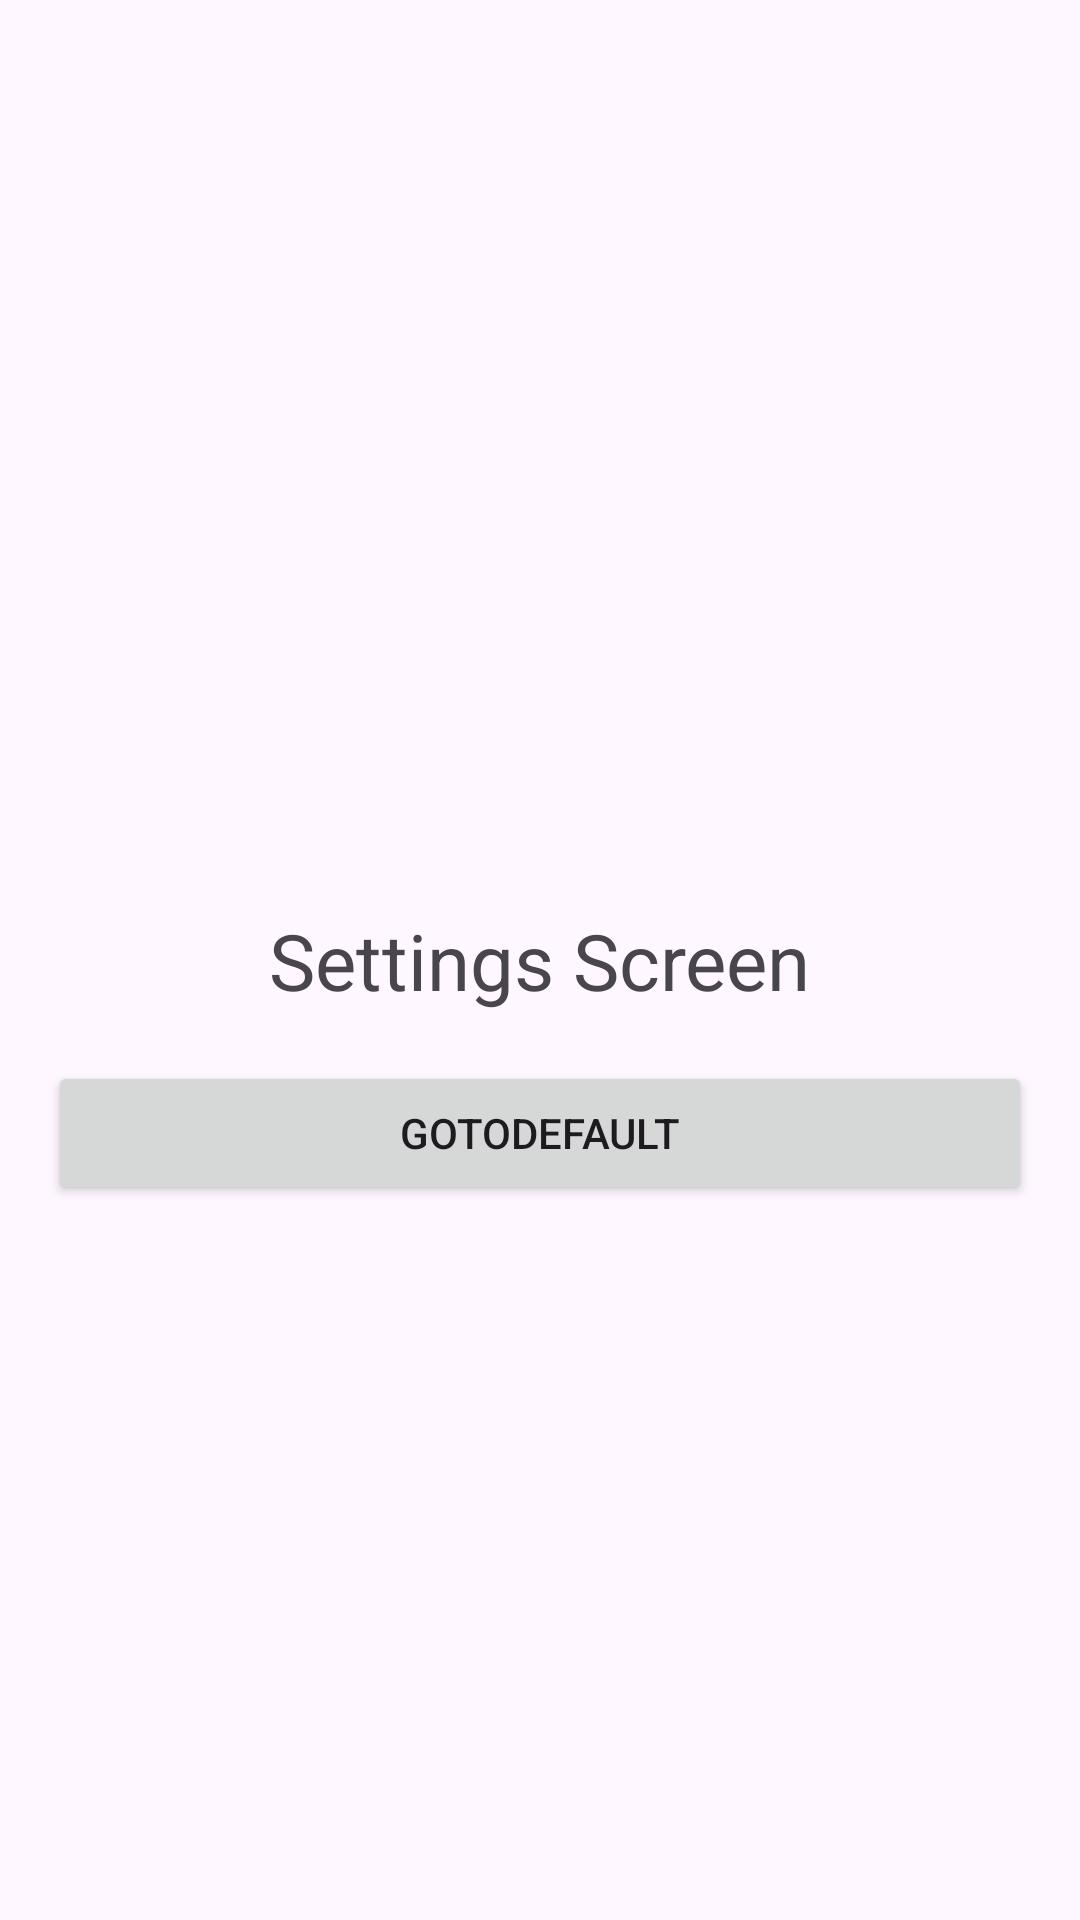

Reconstruct the res/layout file that produces this screen, plus the resources it refers to.
<!-- AndroidManifest.xml: application theme Theme.SummerPractic -->
<!-- res/layout/fragment_settings.xml -->
<?xml version="1.0" encoding="utf-8"?>
<androidx.constraintlayout.widget.ConstraintLayout xmlns:android="http://schemas.android.com/apk/res/android"
    android:layout_width="match_parent"
    android:layout_height="match_parent"
    xmlns:tools="http://schemas.android.com/tools"
    xmlns:app="http://schemas.android.com/apk/res-auto"
    tools:context=".SettingsFragment">

    <TextView
        android:id="@+id/tvSettings"
        android:layout_width="wrap_content"
        android:layout_height="wrap_content"
        android:text="Settings Screen"
        android:textSize="26sp"
        app:layout_constraintBottom_toBottomOf="parent"
        app:layout_constraintEnd_toEndOf="parent"
        app:layout_constraintStart_toStartOf="parent"
        app:layout_constraintTop_toTopOf="parent" />
    <Button
        android:id="@+id/btnToDefaultSettings"
        android:layout_width="match_parent"
        android:layout_height="wrap_content"
        android:layout_marginHorizontal="16dp"
        android:layout_marginTop="16dp"
        android:text="GoToDefault"
        app:layout_constraintTop_toBottomOf="@id/tvSettings" />


</androidx.constraintlayout.widget.ConstraintLayout>
<!-- resources referenced by this layout -->
<resources>
  <style name="Theme.SummerPractic" parent="Base.Theme.SummerPractic" />
  <style name="Base.Theme.SummerPractic" parent="Theme.Material3.DayNight.NoActionBar">
          
          <item name="colorPrimary">@color/primary</item>
          <item name="colorPrimaryDark">@color/primary_dark</item>
          <item name="colorAccent">@color/accent</item>
      </style>
  <color name="primary">#FFC107</color>
  <color name="primary_dark">#FFA000</color>
  <color name="accent">#8BC34A</color>
</resources>
